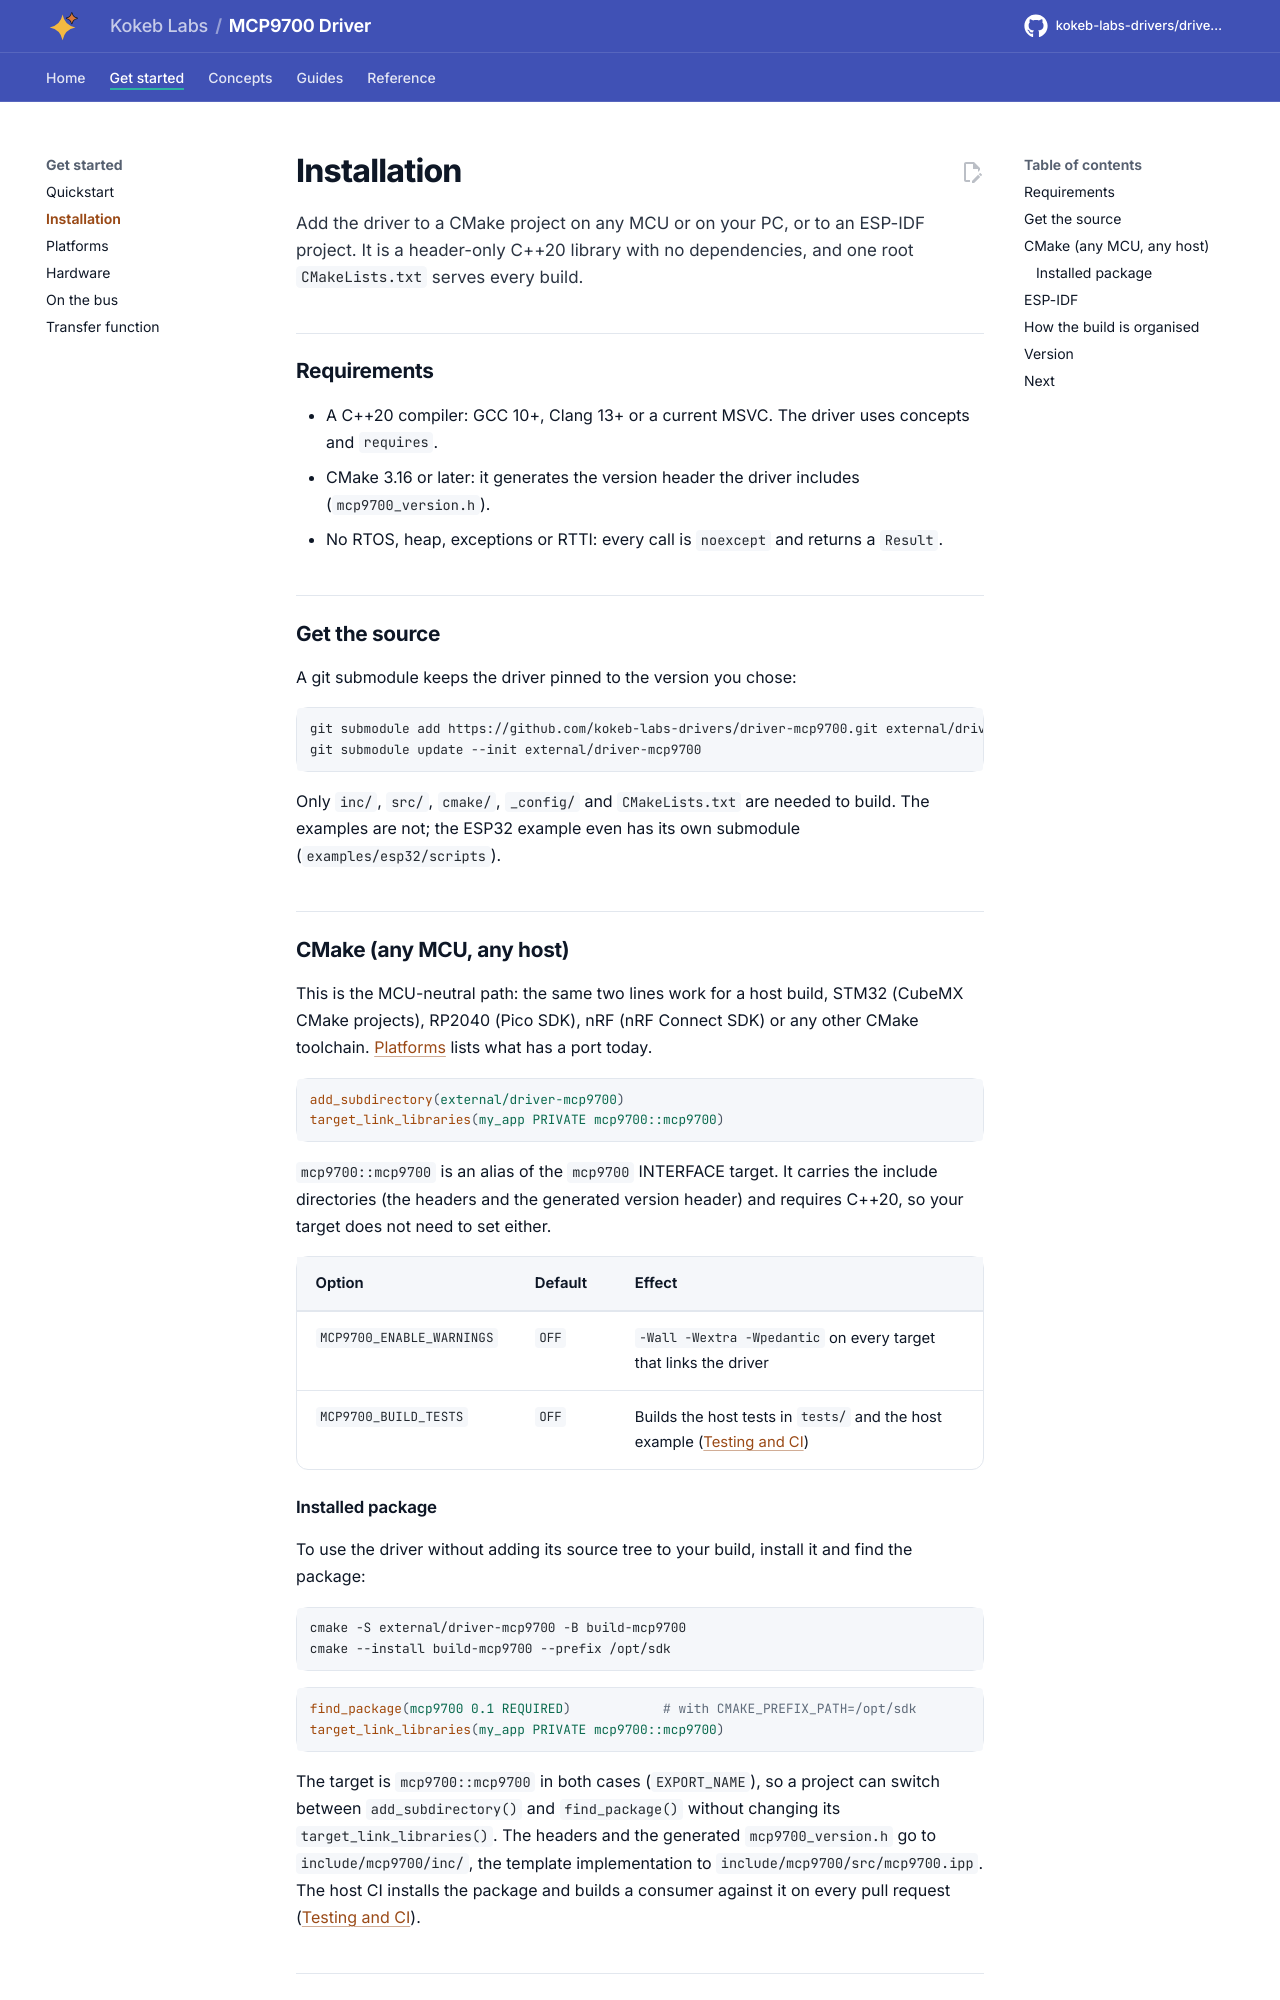

repository: kokeb-labs-drivers/driver-mcp9700 · page: dev/installation/index.html · generator: mkdocs

# Installation

Add the driver to a CMake project on any MCU or on your PC, or to an ESP-IDF project. It is a header-only C++20
library with no dependencies, and one root `CMakeLists.txt` serves every build.

## Requirements

- A C++20 compiler: GCC 10+, Clang 13+ or a current MSVC. The driver uses concepts and `requires`.
- CMake 3.16 or later: it generates the version header the driver includes (`mcp9700_version.h`).
- No RTOS, heap, exceptions or RTTI: every call is `noexcept` and returns a `Result`.

## Get the source

A git submodule keeps the driver pinned to the version you chose:

```bash
git submodule add https://github.com/kokeb-labs-drivers/driver-mcp9700.git external/driver-mcp9700
git submodule update --init external/driver-mcp9700
```

Only `inc/`, `src/`, `cmake/`, `_config/` and `CMakeLists.txt` are needed to build. The examples are not; the ESP32
example even has its own submodule (`examples/esp32/scripts`).

## CMake (any MCU, any host)

This is the MCU-neutral path: the same two lines work for a host build, STM32 (CubeMX CMake projects), RP2040
(Pico SDK), nRF (nRF Connect SDK) or any other CMake toolchain. [Platforms](platforms.md) lists what has a port
today.

```cmake
add_subdirectory(external/driver-mcp9700)
target_link_libraries(my_app PRIVATE mcp9700::mcp9700)
```

`mcp9700::mcp9700` is an alias of the `mcp9700` INTERFACE target. It carries the include directories (the headers
and the generated version header) and requires C++20, so your target does not need to set either.

| Option | Default | Effect |
| --- | --- | --- |
| `MCP9700_ENABLE_WARNINGS` | `OFF` | `-Wall -Wextra -Wpedantic` on every target that links the driver |
| `MCP9700_BUILD_TESTS` | `OFF` | Builds the host tests in `tests/` and the host example ([Testing and CI](testing.md)) |

### Installed package

To use the driver without adding its source tree to your build, install it and find the package:

```bash
cmake -S external/driver-mcp9700 -B build-mcp9700
cmake --install build-mcp9700 --prefix /opt/sdk
```

```cmake
find_package(mcp9700 0.1 REQUIRED)            # with CMAKE_PREFIX_PATH=/opt/sdk
target_link_libraries(my_app PRIVATE mcp9700::mcp9700)
```

The target is `mcp9700::mcp9700` in both cases (`EXPORT_NAME`), so a project can switch between `add_subdirectory()`
and `find_package()` without changing its `target_link_libraries()`. The headers and the generated
`mcp9700_version.h` go to `include/mcp9700/inc/`, the template implementation to
`include/mcp9700/src/mcp9700.ipp`. The host CI installs the package and builds a consumer against it on every
pull request ([Testing and CI](testing.md)).
